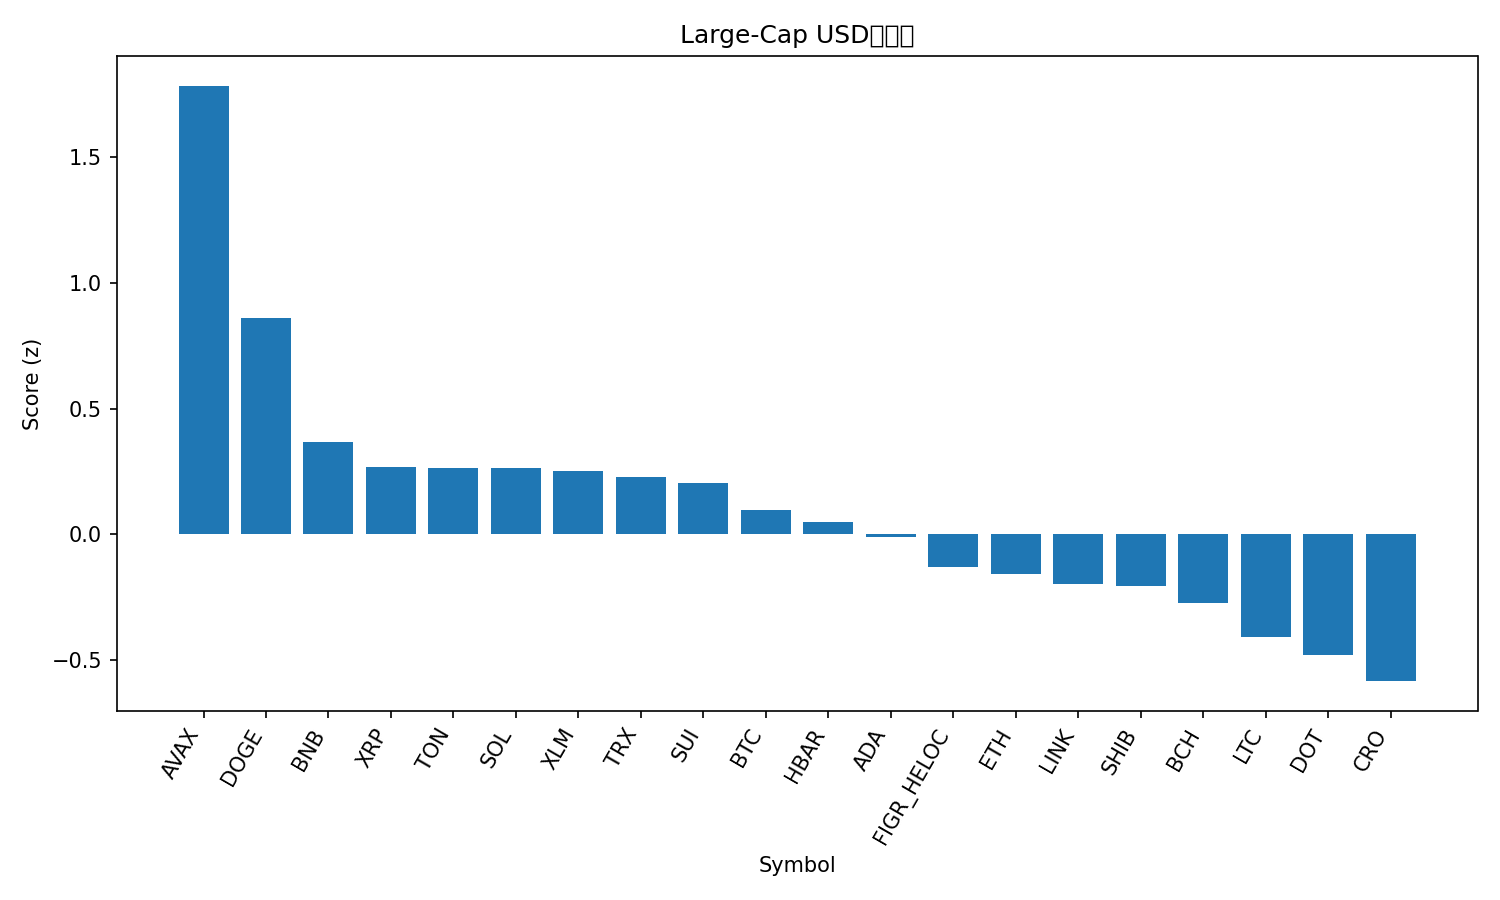

The data file committed next to this chart (first rows):
rank, name, symbol, price, pct_1h, pct_24h, pct_7d, pct_1h_vs_btc, pct_24h_vs_btc, pct_7d_vs_btc, market_cap_rank, market_cap, volume_usd, score
1, Avalanche, AVAX, 30.57, -0.4082, 6.262, 17.54, -0.3628, 5.946, 15.32, 18, 12905477629, 1194046307, 1.784
2, Dogecoin, DOGE, 0.2654, 0.4342, 0.01063, 10.12, 0.4796, -0.3056, 7.899, 8, 40055351640, 3789457774, 0.8609
3, BNB, BNB, 927.3, 0.03849, 0.7419, 5.039, 0.08388, 0.4257, 2.817, 5, 129055342347, 1165045146, 0.3682
4, XRP, XRP, 3.03, -0.04102, 1.317, 0.9595, 0.004379, 1.001, -1.262, 3, 181028673988, 5067774065, 0.2678
5, Toncoin, TON, 3.18, 0.03986, 0.9003, 1.459, 0.08526, 0.584, -0.7626, 28, 8097996466, 114805663, 0.2627
6, Solana, SOL, 235.7, 0.05518, -0.2063, 7.611, 0.1006, -0.5225, 5.39, 6, 127847960250, 7499045094, 0.2623
7, Stellar, XLM, 0.3884, -0.3058, 2.401, 1.658, -0.2604, 2.085, -0.5641, 21, 12366557650, 248134793, 0.2517
8, TRON, TRX, 0.346, 0.1385, 0.1429, 2.491, 0.1838, -0.1733, 0.2688, 10, 32752174599, 655466549, 0.2259
9, Sui, SUI, 3.57, 0.03784, 1.024, -0.8111, 0.08324, 0.7074, -3.033, 19, 12708320169, 1001909657, 0.2023
10, Bitcoin, BTC, 115430, -0.0454, 0.3162, 2.222, 0.0, 0.0, 0.0, 1, 2298561043512, 38793579786, 0.09663
11, Hedera, HBAR, 0.2369, -0.2616, 1.394, 1.841, -0.2162, 1.078, -0.3806, 25, 10039042895, 206654811, 0.04949
12, Cardano, ADA, 0.8708, -0.137, 1.099, -1.44, -0.09163, 0.783, -3.662, 11, 31792301844, 1634820357, -0.00942
13, Figure Heloc, FIGR_HELOC, 0.996, 0.0, -0.2013, -0.008152, 0.0454, -0.5175, -2.23, 20, 12374682859, 13088133, -0.1313
14, Ethereum, ETH, 4504, -0.07357, -0.7217, 3.567, -0.02817, -1.038, 1.346, 2, 543517587186, 25977816907, -0.1568
15, Chainlink, LINK, 23.62, -0.2685, 0.7699, -0.1006, -0.2231, 0.4537, -2.322, 13, 16004555772, 717086563, -0.199
16, Shiba Inu, SHIB, 1.306e-05, -0.03477, -0.3639, 0.1917, 0.01063, -0.6801, -2.03, 30, 7689769214, 224891330, -0.2062
17, Bitcoin Cash, BCH, 592, -0.1899, -0.02332, 0.8631, -0.1445, -0.3396, -1.359, 23, 11796144012, 302383553, -0.274
18, Litecoin, LTC, 114.4, -0.4899, 0.8523, 0.6918, -0.4445, 0.536, -1.53, 27, 8725066483, 545234728, -0.4084
19, Polkadot, DOT, 4.21, -0.5201, 0.5648, 1.659, -0.4747, 0.2485, -0.5626, 34, 6405236031, 300100940, -0.4803
20, Cronos, CRO, 0.2287, 0.01928, -0.9251, -7.088, 0.06468, -1.241, -9.31, 31, 7691407275, 48116125, -0.5849
21, Hyperliquid, HYPE, 52.55, -1.312, -1.686, -4.152, -1.267, -2.003, -6.374, 16, 14226758845, 466832739, -2.242
